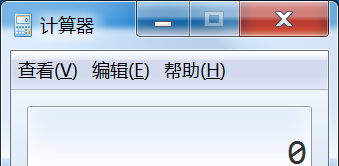
Task: Blank Project
Workflow: InitApplication

Step 1: Open application 'calc.exe  计算器' on the element in window '计算器' (calc.exe)
